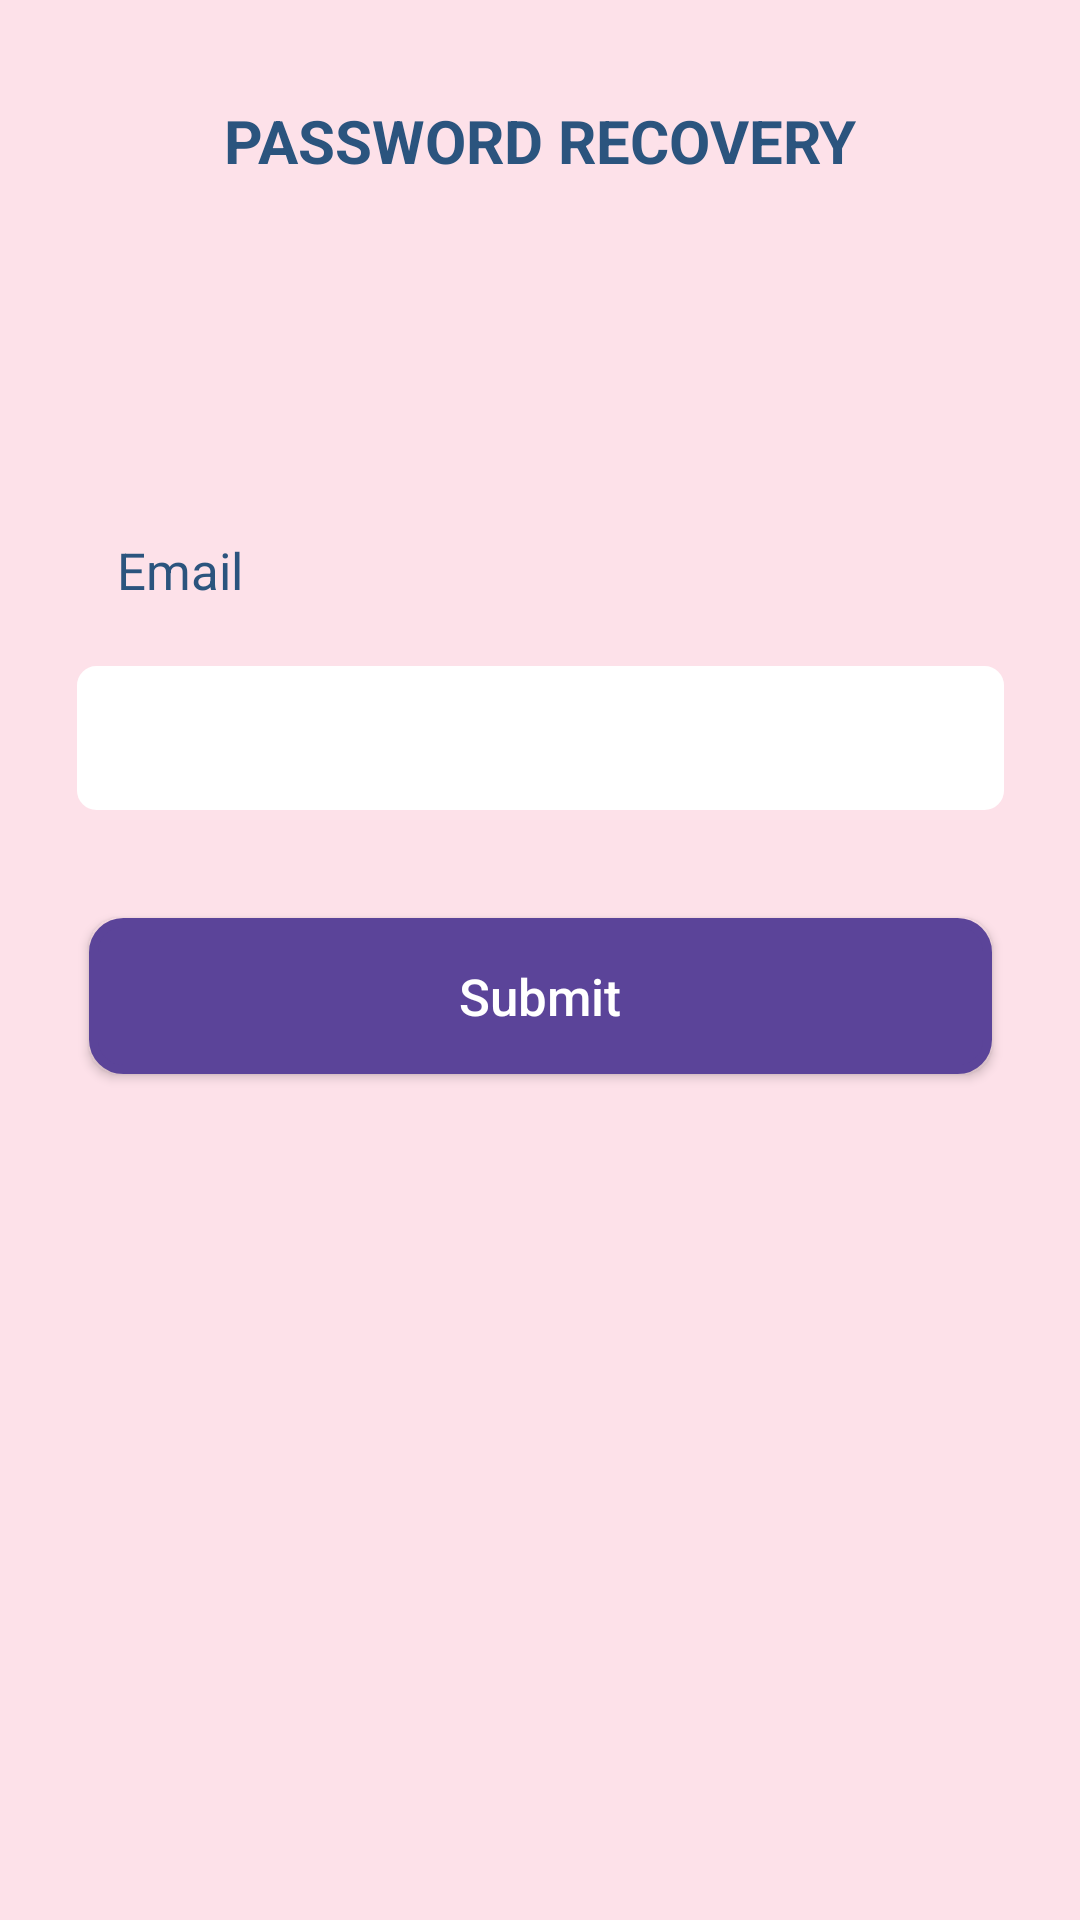

The Android layout XML behind this screen, and the referenced resources:
<!-- AndroidManifest.xml: application theme AppTheme -->
<!-- res/layout/activity_forgot.xml -->
<?xml version="1.0" encoding="utf-8"?>
<androidx.constraintlayout.widget.ConstraintLayout xmlns:android="http://schemas.android.com/apk/res/android"
    xmlns:app="http://schemas.android.com/apk/res-auto"
    xmlns:tools="http://schemas.android.com/tools"
    android:layout_width="match_parent"
    android:background="@color/Colorpigpink"
    android:layout_height="match_parent"
    tools:context="com.example.mike.pinklist.ui.Forgot">

    <Button
        android:onClick="onClick"
        android:id="@+id/button2"
        android:layout_width="301dp"
        android:layout_height="52dp"
        android:layout_marginBottom="8dp"
        android:layout_marginEnd="8dp"
        android:layout_marginLeft="8dp"
        android:layout_marginRight="8dp"
        android:layout_marginStart="8dp"
        android:layout_marginTop="8dp"
        android:background="@drawable/button"
        android:text="@string/submit"
        android:textAllCaps="false"
        android:textColor="#ffffff"
        android:textSize="17sp"
        app:layout_constraintBottom_toBottomOf="parent"
        app:layout_constraintLeft_toLeftOf="parent"
        app:layout_constraintRight_toRightOf="parent"
        app:layout_constraintTop_toTopOf="parent"
        app:layout_constraintVertical_bias="0.521"
        app:layout_constraintHorizontal_bias="0.507" />

    <EditText
        android:textColor="@color/colorPrimaryDark"
        android:id="@+id/editText3"
        android:layout_width="309dp"
        android:layout_height="48dp"
        android:layout_marginBottom="7dp"
        android:layout_marginLeft="8dp"
        android:layout_marginRight="8dp"
        android:layout_marginTop="8dp"
        android:background="@drawable/edittextstyle"
        android:ems="10"
        android:inputType="textPersonName"
        app:layout_constraintBottom_toBottomOf="parent"
        app:layout_constraintHorizontal_bias="0.508"
        app:layout_constraintLeft_toLeftOf="parent"
        app:layout_constraintRight_toRightOf="parent"
        app:layout_constraintTop_toTopOf="parent"
        app:layout_constraintVertical_bias="0.371" />

    <TextView
        android:textColor="@color/midnightBlue"
        android:id="@+id/textView11"
        android:layout_width="90dp"
        android:layout_height="64dp"
        android:layout_marginBottom="8dp"
        android:layout_marginLeft="8dp"
        android:layout_marginRight="8dp"
        android:layout_marginTop="8dp"
        android:gravity="center"
        android:text="Email"
        android:textSize="17sp"
        app:layout_constraintBottom_toBottomOf="parent"
        app:layout_constraintHorizontal_bias="0.028"
        app:layout_constraintLeft_toLeftOf="parent"
        app:layout_constraintRight_toRightOf="parent"
        app:layout_constraintTop_toTopOf="parent"
        app:layout_constraintVertical_bias="0.268" />

    <TextView
        android:gravity="center"
        android:textSize="20sp"
        android:textStyle="bold"
        android:textColor="@color/midnightBlue"
        android:id="@+id/textView12"
        android:layout_width="237dp"
        android:layout_height="60dp"
        android:text="PASSWORD RECOVERY"
        android:layout_marginLeft="8dp"
        app:layout_constraintLeft_toLeftOf="parent"
        android:layout_marginRight="8dp"
        app:layout_constraintRight_toRightOf="parent"
        app:layout_constraintBottom_toBottomOf="parent"
        android:layout_marginBottom="8dp"
        app:layout_constraintTop_toTopOf="parent"
        android:layout_marginTop="8dp"
        app:layout_constraintHorizontal_bias="0.503"
        app:layout_constraintVertical_bias="0.016" />
</androidx.constraintlayout.widget.ConstraintLayout>
<!-- resources referenced by this layout -->
<resources>
  <color name="Colorpigpink">#FDE1E9</color>
  <color name="colorPrimaryDark">#303F9F</color>
  <color name="midnightBlue">#2B547E</color>
  <!-- drawable button (drawable) -->
  <?xml version="1.0" encoding="utf-8"?>
  <shape
      xmlns:android="http://schemas.android.com/apk/res/android"
      android:thickness="60dp"
      android:shape="rectangle" >
      <stroke android:width="3dp"
          android:color= "#5b4499"/>
      <corners android:radius="10dp"/>
      <solid android:color="#5b4499"/>
  </shape>
  <!-- drawable edittextstyle (drawable) -->
  <?xml version="1.0" encoding="utf-8"?>
      <shape
      xmlns:android="http://schemas.android.com/apk/res/android"
      android:thickness="20dp"
      android:shape="rectangle" >
      <stroke android:width="1dp"
      android:color= "@color/white"/>
      <corners android:radius="6dp"/>
      <solid android:color="#ffffff"/>
  </shape>
  <string name="submit">Submit</string>
  <style name="AppTheme" parent="Theme.AppCompat.Light.NoActionBar">
          
          <item name="preferenceTheme">@style/PreferenceThemeOverlay</item>
          
          <item name="colorPrimary">@color/colorPrimary</item>
          
          <item name="colorPrimaryDark">@color/colorPrimaryDark</item>
          
          <item name="colorAccent">@color/green</item>
          
          <item name="android:colorForeground">@color/silver</item>
          
          <item name="searchViewStyle">@style/SearchViewMy</item>
  
          
      </style>
  <color name="white">#ffffff</color>
  <color name="colorPrimary">#3F51B5</color>
  <color name="green">#48cccd</color>
  <color name="silver">#c0c0c0</color>
  <style name="SearchViewMy" parent="Widget.AppCompat.SearchView">
          <item name="searchHintIcon">@null</item>
      </style>
</resources>
